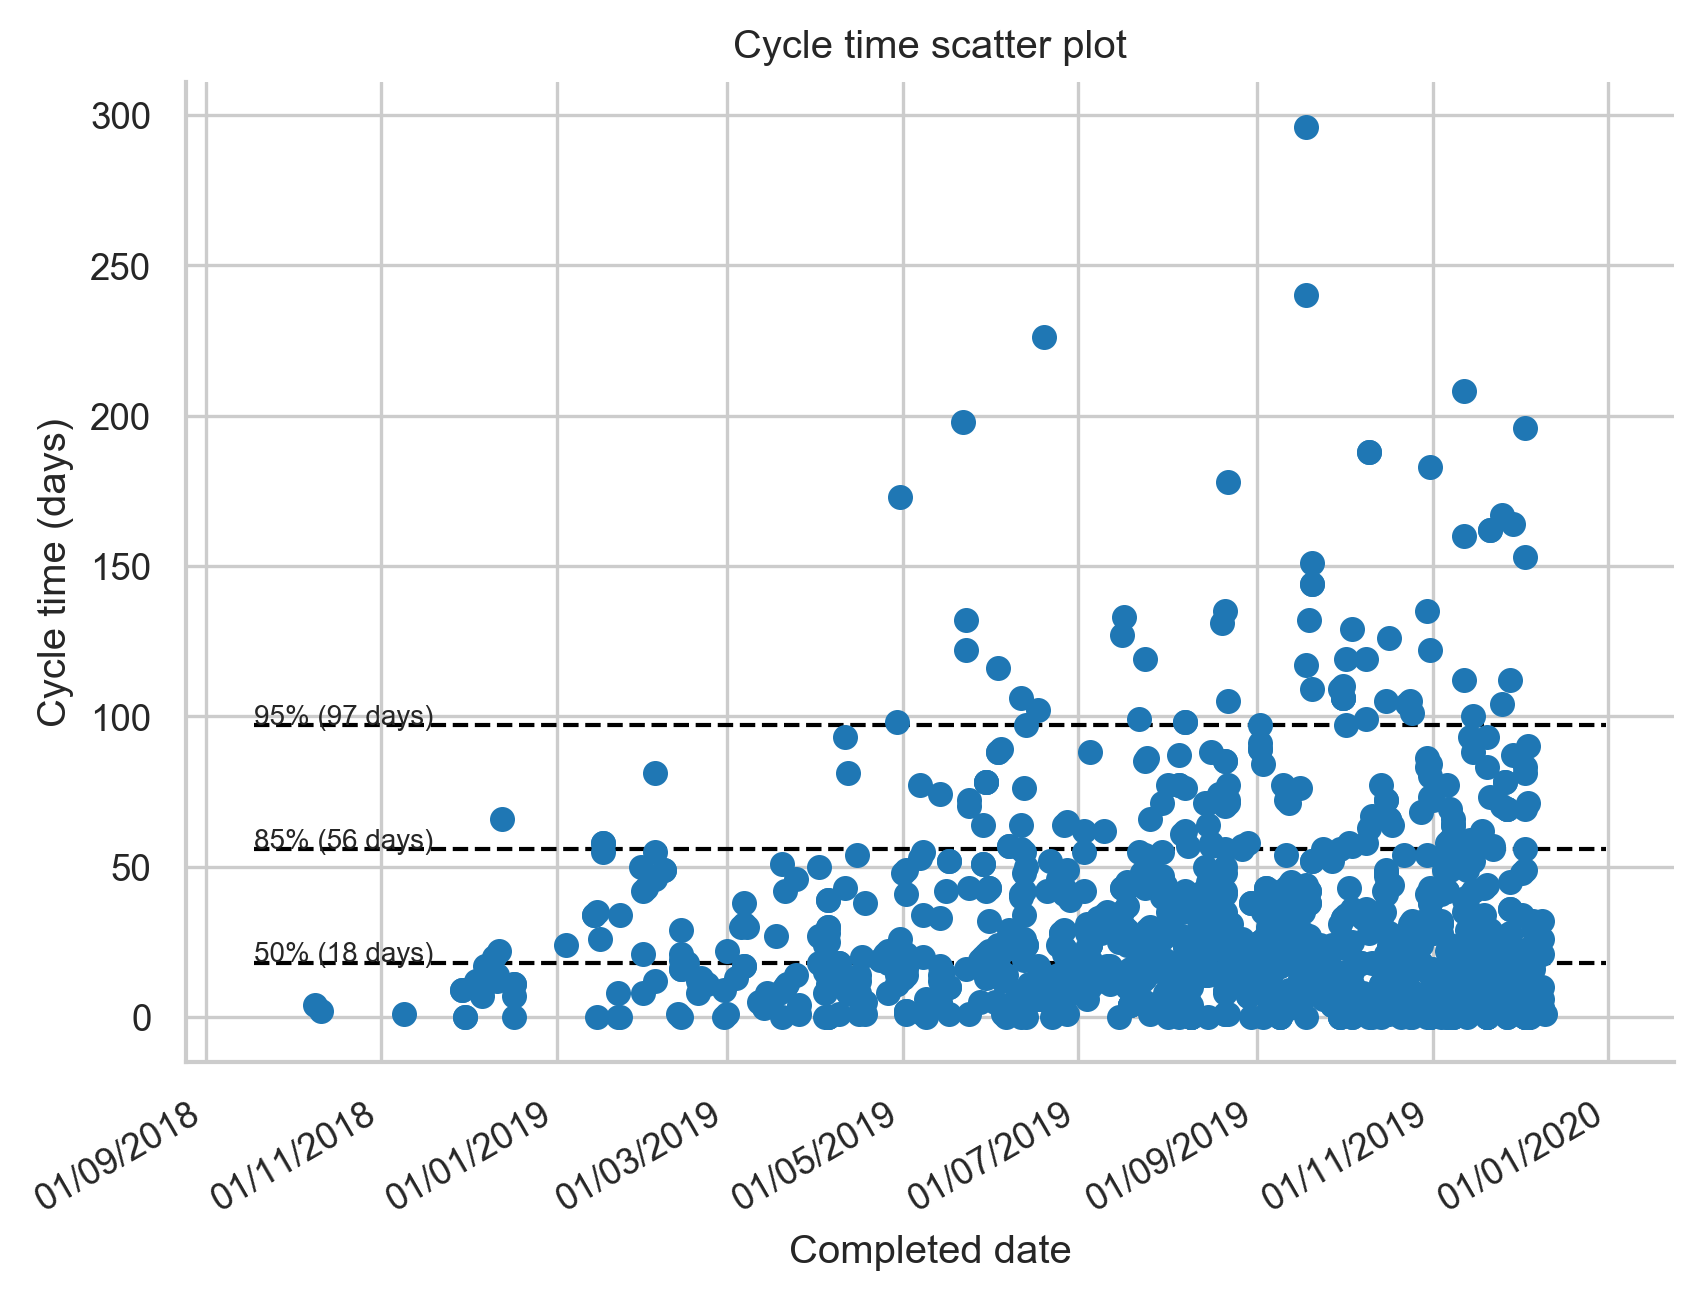

Source data for this figure (header and first rows):
completed_date, cycle_time, blocked_days, key, url, issue_type, summary, status, resolution, Backlog, Committed, Elaboration, Build, QA, Done
2019-12-10, 1.0, 0, FAB-25200, https://immediateco.atlassian.net/browse…, Bug, Header Settings is missing backgroundTex…, Ready For Release, Done, 2019-12-09, 2019-12-09, 2019-12-09, 2019-12-09, 2019-12-09, 2019-12-10
2019-12-09, 3.0, 0, FAB-25175, https://immediateco.atlassian.net/browse…, Story, Faster response time on Content API, Ready For Release, Done, 2019-12-06, 2019-12-06, 2019-12-06, 2019-12-06, 2019-12-06, 2019-12-09
2019-12-09, 3.0, 0, FAB-25170, https://immediateco.atlassian.net/browse…, Bug (subtask), MyHub dropdown is hard to close in lands…, Closed, Done, , , 2019-12-06, , , 2019-12-09
2019-12-06, 1.0, 0, FAB-25151, https://immediateco.atlassian.net/browse…, Sub-Task, Tests, Complete, Done, , , , 2019-12-05, , 2019-12-06
2019-12-05, 0.0, 0, FAB-25150, https://immediateco.atlassian.net/browse…, Sub-Task, Build pipeline, Complete, Done, , , , 2019-12-05, , 2019-12-05
2019-12-04, 0.0, 0, FAB-25136, https://immediateco.atlassian.net/browse…, Sub-Task, Added as part of 24328, Complete, Done, , , 2019-12-04, , , 2019-12-04
2019-12-04, 0.0, 0, FAB-25118, https://immediateco.atlassian.net/browse…, Story, Service - Recipes Frontend, Complete, Done, 2019-12-04, 2019-12-04, 2019-12-04, 2019-12-04, 2019-12-04, 2019-12-04
2019-12-04, 0.0, 0, FAB-25117, https://immediateco.atlassian.net/browse…, Story, Service - My Hub Frontend, Complete, Done, 2019-12-04, 2019-12-04, 2019-12-04, 2019-12-04, 2019-12-04, 2019-12-04
2019-12-04, 0.0, 0, FAB-25116, https://immediateco.atlassian.net/browse…, Story, Service - Content API, Complete, Done, 2019-12-04, 2019-12-04, 2019-12-04, 2019-12-04, 2019-12-04, 2019-12-04
2019-12-04, 0.0, 0, FAB-25115, https://immediateco.atlassian.net/browse…, Story, Service - Collections API, Complete, Done, 2019-12-04, 2019-12-04, 2019-12-04, 2019-12-04, 2019-12-04, 2019-12-04
2019-12-09, 6.0, 0, FAB-25088, https://immediateco.atlassian.net/browse…, Story, GF/Mig - Migration of Articles into PROD…, Ready For Release, Done, 2019-12-03, 2019-12-03, 2019-12-03, 2019-12-03, 2019-12-05, 2019-12-09
2019-12-03, 0.0, 0, FAB-25051, https://immediateco.atlassian.net/browse…, Sub-Task, Pull Replies data from the API, Complete, Done, , , , 2019-12-03, , 2019-12-03
2019-12-03, 0.0, 0, FAB-25050, https://immediateco.atlassian.net/browse…, Sub-Task, Pull Reactions data from the API, Complete, Done, , , , 2019-12-03, , 2019-12-03
2019-12-04, 1.0, 0, FAB-25049, https://immediateco.atlassian.net/browse…, Sub-Task, Write docs for setting up Reactions with…, Complete, Done, , , , 2019-12-03, , 2019-12-04
2019-12-03, 0.0, 0, FAB-25048, https://immediateco.atlassian.net/browse…, Sub-Task, Tidy up package and simplify settings, Complete, Done, , , , 2019-12-03, , 2019-12-03
2019-12-03, 1.0, 0, FAB-25012, https://immediateco.atlassian.net/browse…, Dev Task, Stop pushing taxonomy data from Fabric, Ready For Release, Done, 2019-12-02, 2019-12-02, 2019-12-02, 2019-12-02, 2019-12-02, 2019-12-03
2019-12-03, 4.0, 0, FAB-25006, https://immediateco.atlassian.net/browse…, Bug, Fix the static header on the search page, Ready For Release, Done, 2019-11-29, 2019-11-29, 2019-12-02, 2019-12-02, 2019-12-02, 2019-12-03
2019-12-03, 4.0, 0, FAB-25003, https://immediateco.atlassian.net/browse…, Bug, GF/Mig - Fix possible failures from Reci…, Ready For Release, Done, 2019-11-29, 2019-11-29, 2019-11-29, 2019-12-03, 2019-12-03, 2019-12-03
2019-11-29, 1.0, 0, FAB-24962, https://immediateco.atlassian.net/browse…, Technical Debt, Update Action Scheduler CRON to Only Run…, Ready For Release, Done, 2019-11-28, 2019-11-28, 2019-11-28, 2019-11-28, 2019-11-28, 2019-11-29
2019-12-02, 4.0, 0, FAB-24959, https://immediateco.atlassian.net/browse…, Story, Editorial Lists can be retrieved ByClien…, Ready For Release, Done, 2019-11-28, 2019-11-28, 2019-12-02, 2019-12-02, 2019-12-02, 2019-12-02
2019-12-06, 8.0, 0, FAB-24958, https://immediateco.atlassian.net/browse…, Story, Reactions/ReadFeed - Switch from MongoDB…, Ready For Release, Done, 2019-11-28, 2019-11-28, 2019-11-28, 2019-12-03, 2019-12-06, 2019-12-06
2019-12-06, 3.0, 0, FAB-24955, https://immediateco.atlassian.net/browse…, Sub-Task, Mock ratings data, Ready For Release, Done, , , , 2019-12-03, 2019-12-03, 2019-12-06
2019-12-06, 8.0, 0, FAB-24954, https://immediateco.atlassian.net/browse…, Story, Reactions/ReadMast - Provide Number of R…, Ready For Release, Done, 2019-11-28, 2019-11-28, 2019-11-29, 2019-12-03, 2019-12-06, 2019-12-06
2019-12-03, 0.0, 0, FAB-24948, https://immediateco.atlassian.net/browse…, Dev Task, Action Scheduler: Limit Number of Simult…, Ready For Release, Done, 2019-12-03, 2019-12-03, 2019-12-03, 2019-12-03, 2019-12-03, 2019-12-03
2019-11-28, 1.0, 0, FAB-24939, https://immediateco.atlassian.net/browse…, Bug (subtask), Fix avatar background image for mobile, Ready For Release, Done, , , , , 2019-11-27, 2019-11-28
2019-11-27, 0.0, 0, FAB-24934, https://immediateco.atlassian.net/browse…, Dev Task, Create a Code Ownership in the UGR API, Complete, Done, 2019-11-27, 2019-11-27, 2019-11-27, 2019-11-27, 2019-11-27, 2019-11-27
2019-11-27, 0.0, 0, FAB-24933, https://immediateco.atlassian.net/browse…, Dev Task, Create a Code Ownership in the Settings …, Complete, Done, 2019-11-27, 2019-11-27, 2019-11-27, 2019-11-27, 2019-11-27, 2019-11-27
2019-11-28, 1.0, 0, FAB-24932, https://immediateco.atlassian.net/browse…, Bug (subtask), (Desktop) Search icon disappears when cl…, Ready For Release, Done, , , , , 2019-11-27, 2019-11-28
2019-11-28, 1.0, 0, FAB-24931, https://immediateco.atlassian.net/browse…, Bug (subtask), (Mobile) Right search button open and cl…, Ready For Release, Done, , , , , 2019-11-27, 2019-11-28
2019-11-28, 1.0, 0, FAB-24930, https://immediateco.atlassian.net/browse…, Bug (subtask), (Mobile) Left hamburger open and close i…, Ready For Release, Done, , , , , 2019-11-27, 2019-11-28
2019-11-28, 1.0, 0, FAB-24927, https://immediateco.atlassian.net/browse…, Story, Update header navigations, Ready For Release, Done, 2019-11-27, 2019-11-27, 2019-11-27, 2019-11-27, 2019-11-27, 2019-11-28
2019-12-09, 10.0, 0, FAB-24917, https://immediateco.atlassian.net/browse…, Story, Reactions/ReadFeed - Display relative ti…, Ready For Release, Done, 2019-11-26, 2019-11-29, 2019-11-29, 2019-12-03, 2019-12-06, 2019-12-09
2019-12-06, 3.0, 0, FAB-24910, https://immediateco.atlassian.net/browse…, Sub-Task, Mock ratings data, Ready For Release, Done, , , , 2019-12-03, 2019-12-03, 2019-12-06
2019-12-06, 1.0, 0, FAB-24858, https://immediateco.atlassian.net/browse…, Bug, See More button padding, Ready For Release, Done, 2019-11-22, 2019-12-05, 2019-12-05, 2019-12-05, 2019-12-05, 2019-12-06
2019-11-25, 3.0, 0, FAB-24857, https://immediateco.atlassian.net/browse…, Bug (subtask), All browsers: Breadcrumb appears in page…, Closed, Done, , , , , 2019-11-22, 2019-11-25
2019-11-27, 2.0, 0, FAB-24856, https://immediateco.atlassian.net/browse…, Bug (subtask), IE: Eyebrow nav appears at the very top …, Ready For Release, Done, , , , 2019-11-25, 2019-11-25, 2019-11-27
2019-11-27, 2.0, 0, FAB-24855, https://immediateco.atlassian.net/browse…, Bug (subtask), Edge + IE: Placeholder text should be li…, Ready For Release, Done, , , , 2019-11-25, 2019-11-25, 2019-11-27
2019-11-27, 2.0, 0, FAB-24854, https://immediateco.atlassian.net/browse…, Bug (subtask), IE: Megamenu has a scrollbar and doesn't…, Ready For Release, Done, , , , 2019-11-25, 2019-11-25, 2019-11-27
2019-12-05, 14.0, 0, FAB-24844, https://immediateco.atlassian.net/browse…, Bug, Unable to import properly into postman v…, Ready For Release, Done, 2019-11-21, 2019-11-21, 2019-11-26, 2019-12-02, 2019-12-02, 2019-12-05
2019-12-06, 16.0, 0, FAB-24824, https://immediateco.atlassian.net/browse…, Story, Collections API: Update to use IM Servic…, Ready For Release, Done, 2019-11-20, 2019-11-20, 2019-11-21, 2019-12-02, 2019-12-05, 2019-12-06
2019-11-20, 0.0, 0, FAB-24816, https://immediateco.atlassian.net/browse…, Story, GFMig/UserData - Setup SFTP Server for U…, Ready For Release, Done, 2019-11-20, 2019-11-20, 2019-11-20, 2019-11-20, 2019-11-20, 2019-11-20
2019-11-20, 0.0, 0, FAB-24815, https://immediateco.atlassian.net/browse…, Sub-Task, Call to action - Discard reply, Complete, Done, , , , 2019-11-20, , 2019-11-20
2019-11-27, 6.0, 0, FAB-24808, https://immediateco.atlassian.net/browse…, Epic, List card icons, Complete, Done, , , 2019-11-21, 2019-11-21, , 2019-11-27
2019-11-25, 5.0, 0, FAB-24805, https://immediateco.atlassian.net/browse…, Dev Task, GF/Mig - Update IFT to handle API-Platfo…, Ready For Release, Done, 2019-11-20, 2019-11-20, 2019-11-20, 2019-11-21, 2019-11-21, 2019-11-25
2019-11-20, 0.0, 0, FAB-24801, https://immediateco.atlassian.net/browse…, Sub-Task, Feed - Reply pagination, Complete, Done, , , , 2019-11-20, , 2019-11-20
2019-11-20, 0.0, 0, FAB-24800, https://immediateco.atlassian.net/browse…, Sub-Task, Call to action - Add reply, Complete, Done, , , , 2019-11-20, , 2019-11-20
2019-11-22, 2.0, 0, FAB-24799, https://immediateco.atlassian.net/browse…, Sub-Task, Call to action - Add a reaction, Complete, Done, , , , 2019-11-20, , 2019-11-22
2019-11-21, 1.0, 0, FAB-24798, https://immediateco.atlassian.net/browse…, Sub-Task, Call to action - Add a rating, Complete, Done, , , , 2019-11-20, , 2019-11-21
2019-11-21, 1.0, 0, FAB-24797, https://immediateco.atlassian.net/browse…, Sub-Task, Masthead - Comment, Complete, Done, , , , 2019-11-20, , 2019-11-21
2019-11-21, 1.0, 0, FAB-24796, https://immediateco.atlassian.net/browse…, Sub-Task, Masthead - Rating, Complete, Done, , , , 2019-11-20, , 2019-11-21
2019-11-28, 9.0, 0, FAB-24770, https://immediateco.atlassian.net/browse…, Story, Desktop-only Hub navigation, Ready For Release, Done, 2019-11-19, 2019-11-19, 2019-11-21, 2019-11-21, 2019-11-27, 2019-11-28
2019-12-09, 21.0, 0, FAB-24718, https://immediateco.atlassian.net/browse…, Bug, GF/Mig - Remove HTML tags from Descripti…, Ready For Release, Done, 2019-11-18, 2019-11-18, 2019-11-19, 2019-12-03, 2019-12-05, 2019-12-09
2019-11-29, 11.0, 0, FAB-24707, https://immediateco.atlassian.net/browse…, Story, Terraform scripts refactor and Productio…, Closed, Done, 2019-11-18, 2019-11-18, 2019-11-18, 2019-11-20, 2019-11-28, 2019-11-29
2019-11-21, 1.0, 0, FAB-24705, https://immediateco.atlassian.net/browse…, Sub-Task, Feature switch for avatars to display or…, Ready For Release, Done, , , , 2019-11-20, 2019-11-20, 2019-11-21
2019-11-20, 2.0, 0, FAB-24693, https://immediateco.atlassian.net/browse…, Story, Cleanup unused GoodFood Mongo Atlas clus…, Ready For Release, Done, 2019-11-18, 2019-11-18, 2019-11-18, 2019-11-20, 2019-11-20, 2019-11-20
2019-12-06, 18.0, 0, FAB-24691, https://immediateco.atlassian.net/browse…, Story, Terraform Workspaces Cleanup, Ready For Release, Done, 2019-11-18, 2019-11-18, 2019-11-18, 2019-12-04, 2019-12-06, 2019-12-06
2019-11-27, 12.0, 0, FAB-24682, https://immediateco.atlassian.net/browse…, Story, Reactions/AdminDash - Configure API-Plat…, Ready For Release, Done, 2019-11-15, 2019-11-15, 2019-11-18, 2019-11-19, 2019-11-27, 2019-11-27
2019-11-19, 4.0, 0, FAB-24681, https://immediateco.atlassian.net/browse…, Bug, GF/Mig/TaxoHier - Timezone Conversion fo…, Ready For Release, Done, 2019-11-15, 2019-11-15, 2019-11-15, 2019-11-19, 2019-11-19, 2019-11-19
2019-11-28, 13.0, 0, FAB-24677, https://immediateco.atlassian.net/browse…, Story, Reactions/Prototype - Add Reply and Show…, Ready For Release, Done, 2019-11-15, 2019-11-15, 2019-11-15, 2019-11-28, 2019-11-28, 2019-11-28
2019-11-29, 15.0, 0, FAB-24635, https://immediateco.atlassian.net/browse…, Spike, Reactions/ReadFeed - Complete Accessibil…, Complete, Done, 2019-11-14, 2019-11-14, 2019-11-15, 2019-11-27, 2019-11-29, 2019-11-29
... 1,103 more rows
